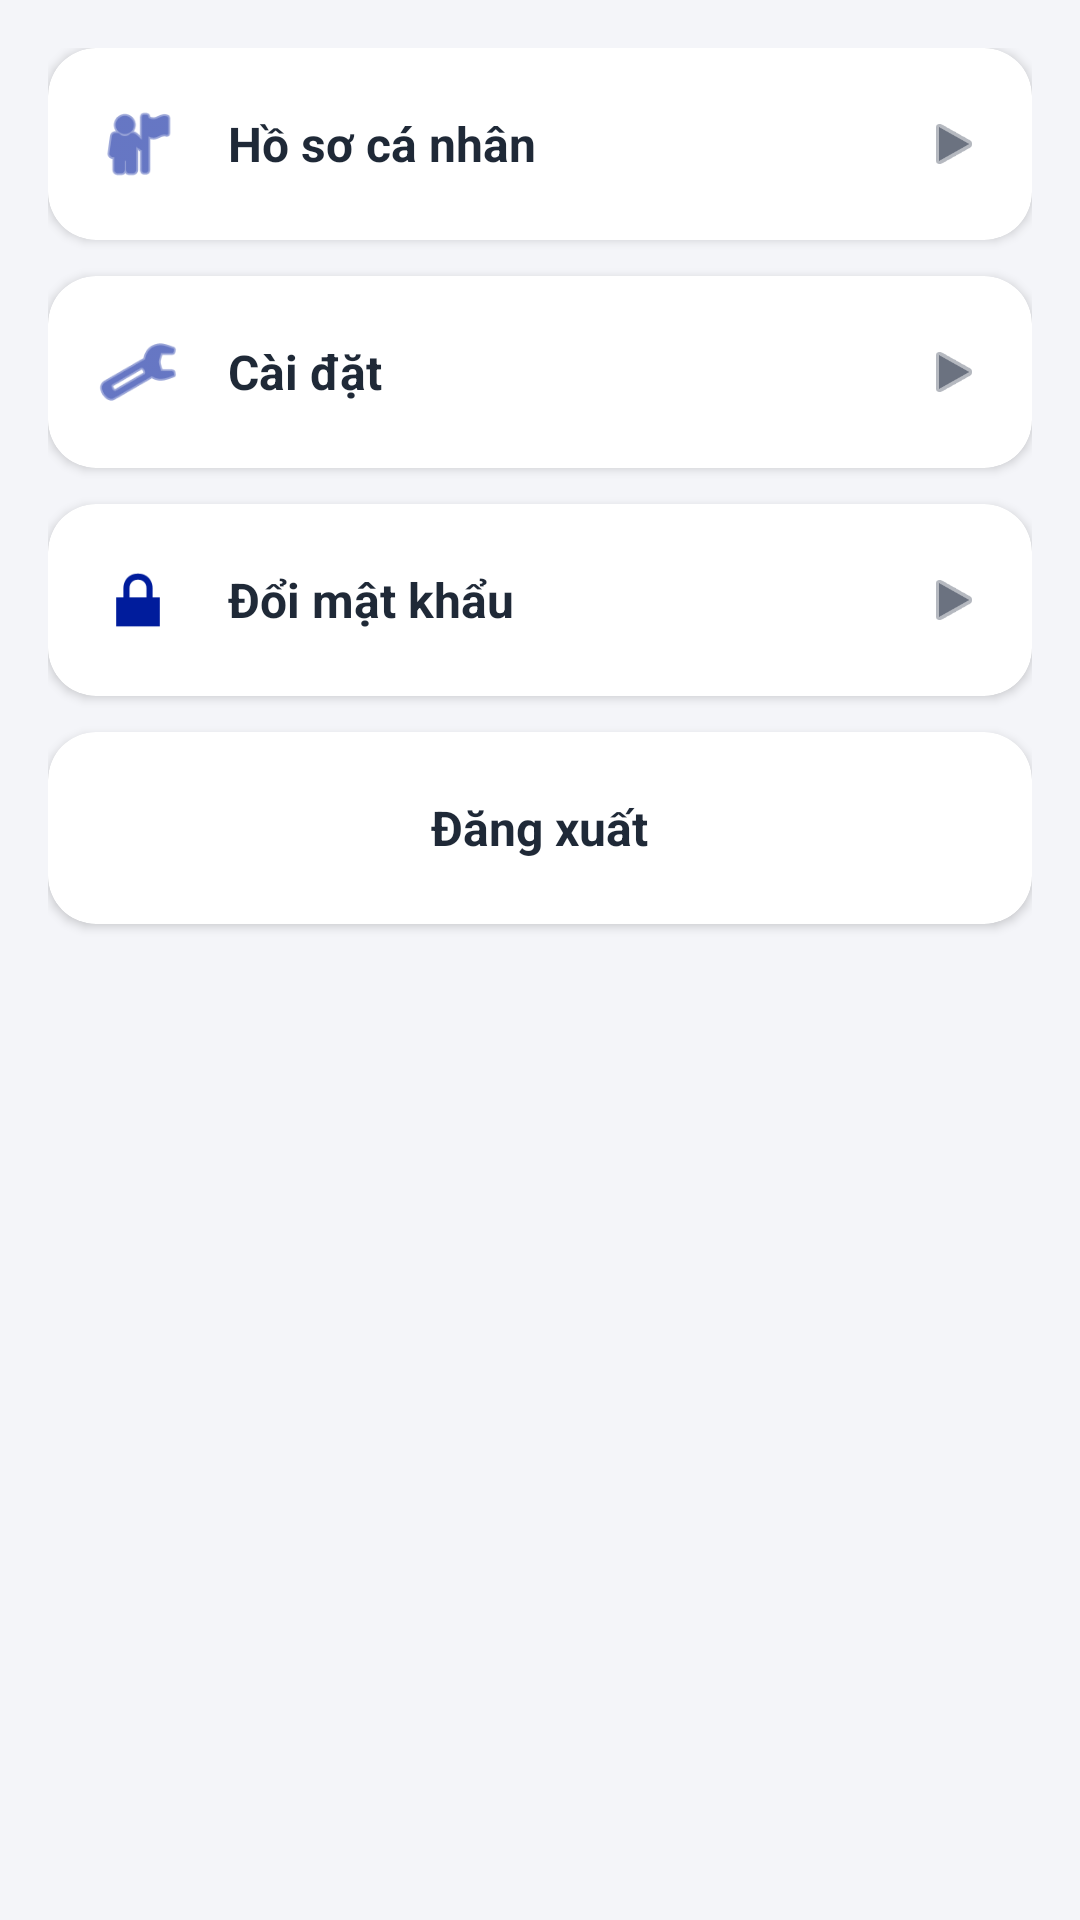

This screen was rendered from an Android layout file. Write that file and the resources it references.
<!-- AndroidManifest.xml: application theme Theme.SmartAttendance -->
<!-- res/layout/fragment_profile_tab.xml -->
<?xml version="1.0" encoding="utf-8"?>
<LinearLayout xmlns:android="http://schemas.android.com/apk/res/android"
    xmlns:app="http://schemas.android.com/apk/res-auto"
    android:layout_width="match_parent"
    android:layout_height="match_parent"
    android:background="@color/background"
    android:orientation="vertical"
    android:padding="16dp">

    
    <com.google.android.material.card.MaterialCardView
        android:id="@+id/btnProfileDetail"
        android:layout_width="match_parent"
        android:layout_height="wrap_content"
        android:layout_marginBottom="12dp"
        app:cardBackgroundColor="@color/white"
        app:cardCornerRadius="16dp"
        app:cardElevation="2dp"
        android:clickable="true"
        android:focusable="true">

        <LinearLayout
            android:layout_width="match_parent"
            android:layout_height="64dp"
            android:gravity="center_vertical"
            android:orientation="horizontal"
            android:paddingHorizontal="16dp">

            <ImageView
                android:layout_width="28dp"
                android:layout_height="28dp"
                android:src="@android:drawable/ic_menu_myplaces"
                app:tint="@color/primary" />

            <TextView
                android:layout_width="0dp"
                android:layout_height="wrap_content"
                android:layout_weight="1"
                android:paddingStart="16dp"
                android:text="Hồ sơ cá nhân"
                android:textColor="@color/text_primary"
                android:textSize="16sp"
                android:textStyle="bold" />

            <ImageView
                android:layout_width="20dp"
                android:layout_height="20dp"
                android:src="@android:drawable/ic_media_play"
                app:tint="@color/text_secondary" />
        </LinearLayout>
    </com.google.android.material.card.MaterialCardView>

    
    <com.google.android.material.card.MaterialCardView
        android:id="@+id/btnSettings"
        android:layout_width="match_parent"
        android:layout_height="wrap_content"
        android:layout_marginBottom="12dp"
        app:cardBackgroundColor="@color/white"
        app:cardCornerRadius="16dp"
        app:cardElevation="2dp"
        android:clickable="true"
        android:focusable="true">

        <LinearLayout
            android:layout_width="match_parent"
            android:layout_height="64dp"
            android:gravity="center_vertical"
            android:orientation="horizontal"
            android:paddingHorizontal="16dp">

            <ImageView
                android:layout_width="28dp"
                android:layout_height="28dp"
                android:src="@android:drawable/ic_menu_preferences"
                app:tint="@color/primary" />

            <TextView
                android:layout_width="0dp"
                android:layout_height="wrap_content"
                android:layout_weight="1"
                android:paddingStart="16dp"
                android:text="Cài đặt"
                android:textColor="@color/text_primary"
                android:textSize="16sp"
                android:textStyle="bold" />

            <ImageView
                android:layout_width="20dp"
                android:layout_height="20dp"
                android:src="@android:drawable/ic_media_play"
                app:tint="@color/text_secondary" />
        </LinearLayout>
    </com.google.android.material.card.MaterialCardView>

    
    <com.google.android.material.card.MaterialCardView
        android:id="@+id/btnChangePassword"
        android:layout_width="match_parent"
        android:layout_height="wrap_content"
        android:layout_marginBottom="12dp"
        app:cardBackgroundColor="@color/white"
        app:cardCornerRadius="16dp"
        app:cardElevation="2dp"
        android:clickable="true"
        android:focusable="true">

        <LinearLayout
            android:layout_width="match_parent"
            android:layout_height="64dp"
            android:gravity="center_vertical"
            android:orientation="horizontal"
            android:paddingHorizontal="16dp">

            <ImageView
                android:layout_width="28dp"
                android:layout_height="28dp"
                android:src="@android:drawable/ic_lock_lock"
                app:tint="@color/primary" />

            <TextView
                android:layout_width="0dp"
                android:layout_height="wrap_content"
                android:layout_weight="1"
                android:paddingStart="16dp"
                android:text="Đổi mật khẩu"
                android:textColor="@color/text_primary"
                android:textSize="16sp"
                android:textStyle="bold" />

            <ImageView
                android:layout_width="20dp"
                android:layout_height="20dp"
                android:src="@android:drawable/ic_media_play"
                app:tint="@color/text_secondary" />
        </LinearLayout>
    </com.google.android.material.card.MaterialCardView>

    
    <com.google.android.material.card.MaterialCardView
        android:id="@+id/btnLogoutTab"
        android:layout_width="match_parent"
        android:layout_height="wrap_content"
        app:cardBackgroundColor="@color/white"
        app:cardCornerRadius="16dp"
        app:cardElevation="2dp"
        android:clickable="true"
        android:focusable="true">

        <LinearLayout
            android:layout_width="match_parent"
            android:layout_height="64dp"
            android:gravity="center"
            android:orientation="horizontal"
            android:paddingHorizontal="16dp">

            <TextView
                android:layout_width="wrap_content"
                android:layout_height="wrap_content"
                android:text="Đăng xuất"
                android:textColor="@color/text_primary"
                android:textSize="16sp"
                android:textStyle="bold" />
        </LinearLayout>
    </com.google.android.material.card.MaterialCardView>

</LinearLayout>
<!-- resources referenced by this layout -->
<resources>
  <color name="background">#F4F5F9</color>
  <color name="primary">#001C9C</color>
  <color name="text_primary">#1F2937</color>
  <color name="text_secondary">#6B7280</color>
  <color name="white">#FFFFFFFF</color>
  <style name="Theme.SmartAttendance" parent="Theme.MaterialComponents.DayNight.NoActionBar">
          
          <item name="colorPrimary">@color/primary</item>
          <item name="colorPrimaryVariant">@color/primary_dark</item>
          <item name="colorOnPrimary">@color/white</item>
          
          <item name="colorSecondary">@color/accent</item>
          <item name="colorSecondaryVariant">@color/teal_700</item>
          <item name="colorOnSecondary">@color/black</item>
          
          <item name="android:statusBarColor">?attr/colorPrimaryVariant</item>
      </style>
  <color name="primary_dark">#00126B</color>
  <color name="accent">#0288D1</color>
  <color name="teal_700">#FF018786</color>
  <color name="black">#FF000000</color>
</resources>
